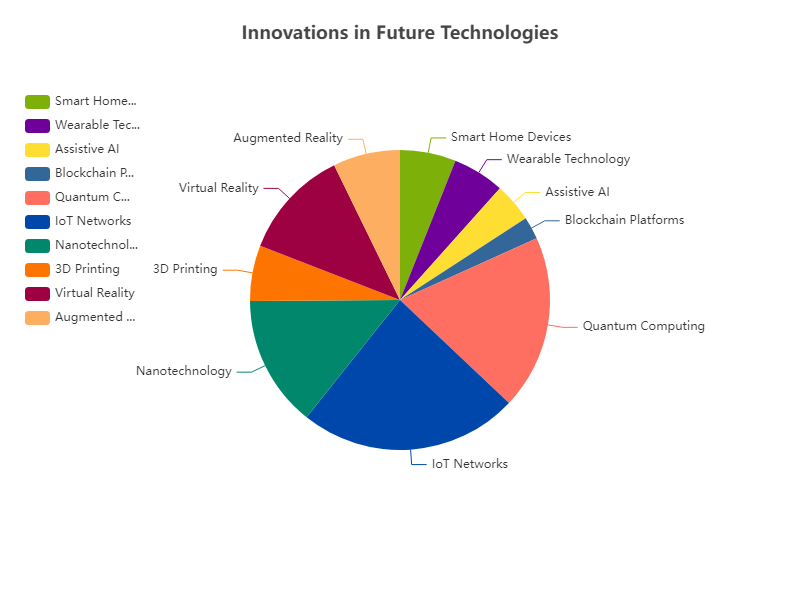

The table this chart was drawn from, first rows:
value, name, color
335, Smart Home Devices, #7eb00a
310, Wearable Technology, #6f0099
234, Assistive AI, #ffde33
135, Blockchain Platforms, #369
1045, Quantum Computing, #ff6f61
1314, IoT Networks, #0047ab
789, Nanotechnology, #00876c
333, 3D Printing, #fd7400
660, Virtual Reality, #9e0142
402, Augmented Reality, #fdae61
